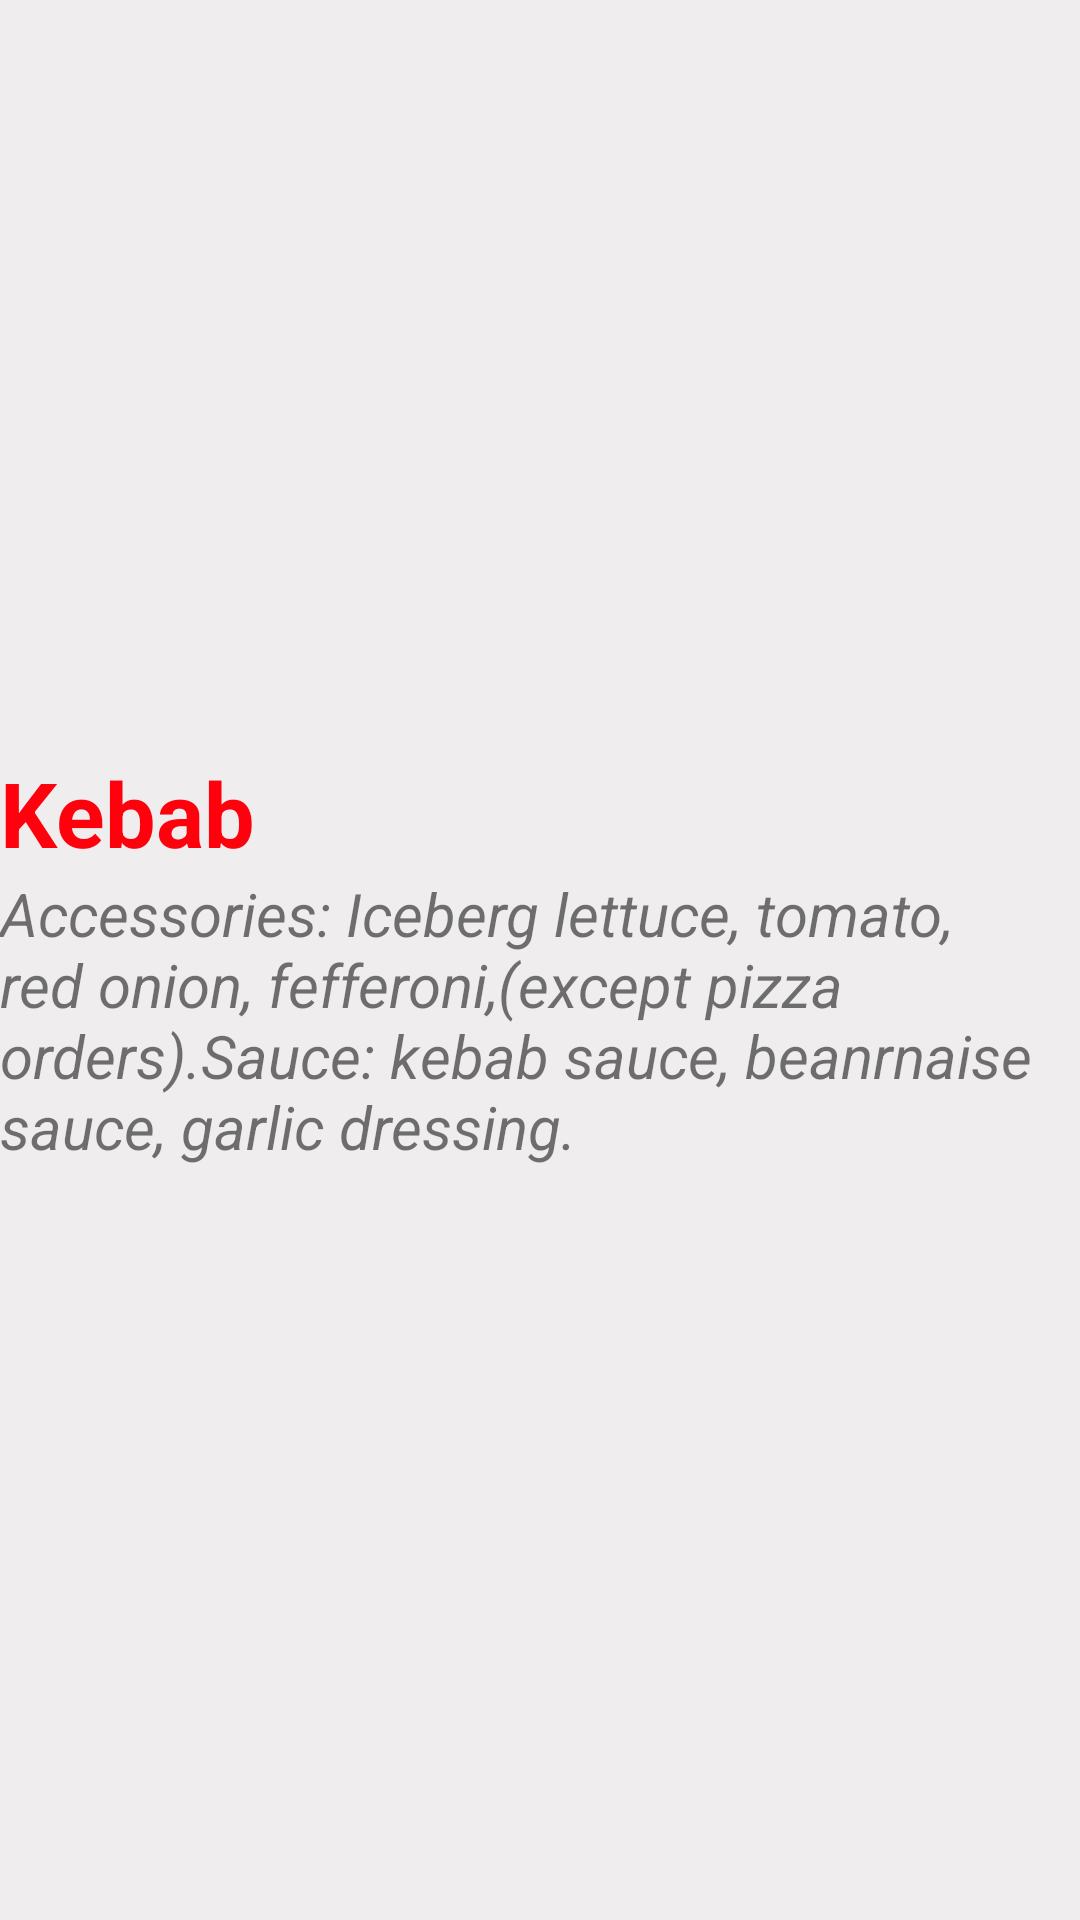

Here is an Android app screen rendered from its layout file. Give the layout XML and the strings, colors and styles it references.
<!-- AndroidManifest.xml: application theme AppTheme -->
<!-- res/layout/kebab_header.xml -->
<?xml version="1.0" encoding="utf-8"?>
<LinearLayout xmlns:android="http://schemas.android.com/apk/res/android"
    android:layout_width="match_parent"
    android:layout_height="wrap_content"
    android:background="#efeded"
    android:gravity="center_vertical"
    android:orientation="vertical">

    <TextView
        android:id="@+id/HeaderName"
        android:layout_width="match_parent"
        android:layout_height="wrap_content"
        android:gravity="center_vertical"
        android:text="Kebab"
        android:textColor="#ff000d"
        android:textSize="30sp"
        android:textStyle="bold" />

    <TextView
        android:id="@+id/headerPrice"
        android:layout_width="match_parent"
        android:layout_height="wrap_content"
        android:text="Accessories: Iceberg lettuce, tomato, red onion, fefferoni,(except pizza orders).Sauce: kebab sauce, beanrnaise sauce, garlic dressing."
        android:textSize="20sp"
        android:textStyle="italic" />
</LinearLayout>
<!-- resources referenced by this layout -->
<resources>
  <style name="AppTheme" parent="Theme.AppCompat.Light.NoActionBar">
          
          <item name="colorPrimary">@color/colorPrimary</item>
          <item name="colorPrimaryDark">@color/colorPrimaryDark</item>
          <item name="colorAccent">@color/colorAccent</item>
      </style>
  <!-- not gathered from this repository: default colours our renderer supplied (Android Studio template values) -->
  <color name="colorPrimary">#FF6200EE</color>
  <color name="colorPrimaryDark">#FF3700B3</color>
  <color name="colorAccent">#FF03DAC5</color>
</resources>
